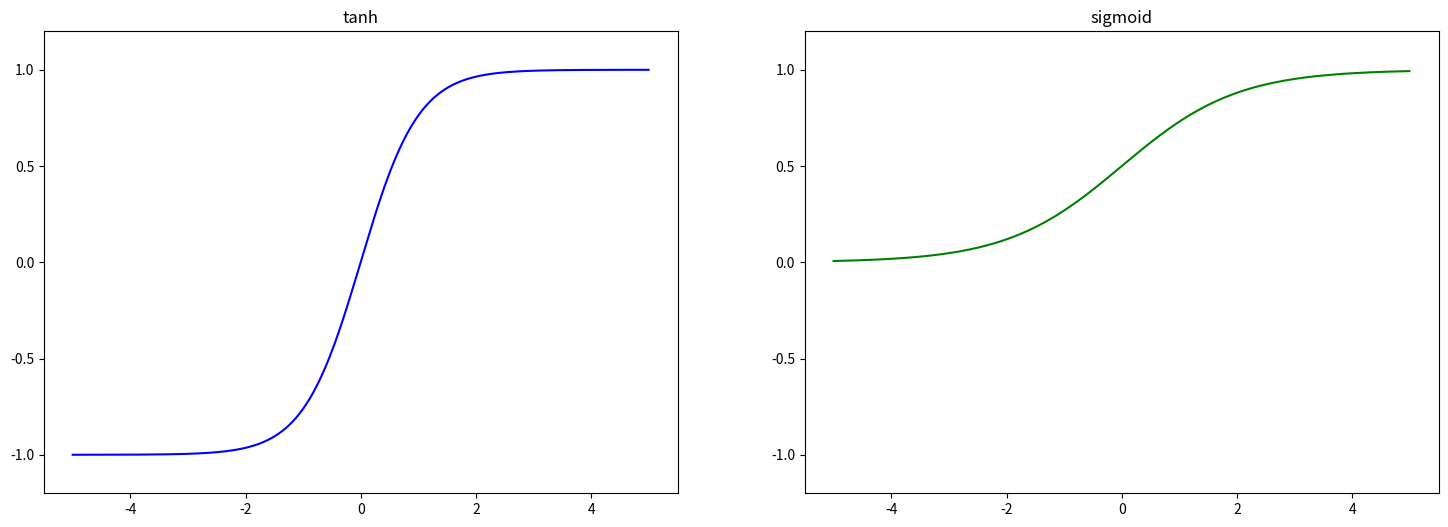

Write Python code to recreate this figure.
import matplotlib.pyplot as plt
import numpy as np

left_force = []
right_force = []
sum_force = []
time = []

if __name__ == '__main__':
    fig, axs = plt.subplots(1, 2)
    fig.set_size_inches(18, 6, forward=True)

    x = [i/100 for i in range(-500, 500)]
    y = np.tanh(np.linspace(-5, 5, 1000))
    axs[0].plot(x, y, 'b')
    axs[0].set_title('tanh')
    axs[0].set_ylim(-1.2, 1.2)
    axs[0].set_xlim(-5.5, 5.5)

    y = [1/(1 + np.exp(-i)) for i in x]
    axs[1].plot(x, y, 'g')
    axs[1].set_title('sigmoid')
    axs[1].set_ylim(-1.2, 1.2)
    axs[1].set_xlim(-5.5, 5.5)

    plt.savefig('activationFunctions.png')
    plt.show()
